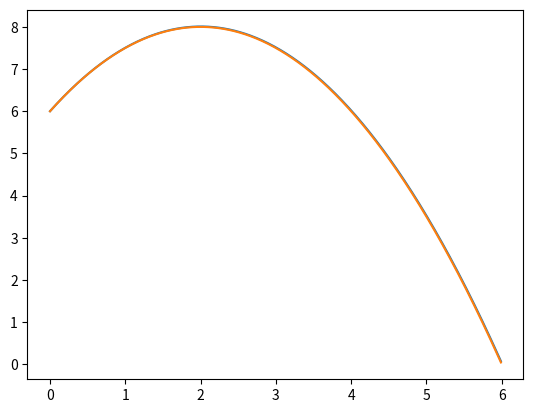

Recreate this plot in Python.

import numpy as np
import matplotlib.pyplot as plt

def Euler(dfx, dfv, t, x, v, h):
    return x + dfx(t, x, v) * h, v + dfv(t, x, v) * h

def dfx(t, x, v):
    return v

def dfv(t, x, v):
    return -1

h = 0.01
t0 = 0.0
x0 = 6.0
v0 = 2.0
t_end = 6.0

t_list = np.arange(t0, t_end, h)
x_list = []
v_list = []
x = x0
v = v0

for t in t_list:
    x_list.append(x)
    v_list.append(v)
    x, v = Euler(dfx, dfv, t, x, v, h)

x_exact = -(1 / 2)*t_list**2 + 2*t_list + 6

plt.plot(t_list, x_list, t_list, x_exact)
plt.show()
